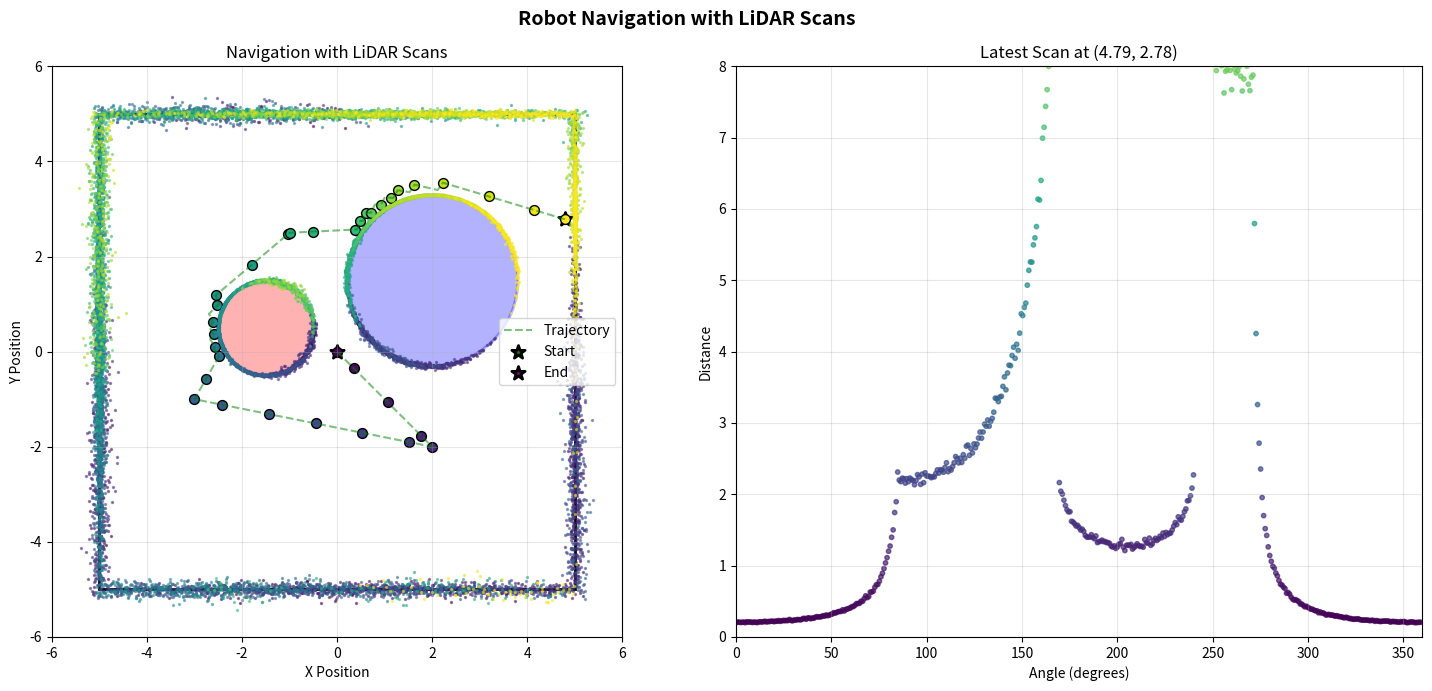

Here is the Python script that generated this plot: (Note: this script raises an exception after producing the figure.)
import numpy as np
import matplotlib.pyplot as plt
from matplotlib.patches import Circle, Rectangle
import matplotlib.patches as patches
from matplotlib.animation import FuncAnimation
import matplotlib.colors as mcolors

class LiDARSimulator:
    def __init__(self, square_size=10, angular_resolution=0.8):
        """
        Initialize LiDAR simulator
        
        Parameters:
        square_size: size of the square space (default 10 units)
        angular_resolution: angular resolution in degrees (default 0.8)
        """
        self.square_size = square_size
        self.half_size = square_size / 2
        self.angular_resolution = angular_resolution
        self.angles = np.arange(0, 360, angular_resolution)
        
        # Define two circles with different sizes and positions (offset)
        # Circle 1: smaller, positioned left
        self.circle1_center = np.array([-1.5, 0.5])
        self.circle1_radius = 1.0
        
        # Circle 2: larger, positioned right and slightly up
        self.circle2_center = np.array([2.0, 1.5])
        self.circle2_radius = 1.8
    
    def is_position_valid(self, position):
        """
        Check if a position is valid (inside square and not inside circles)
        
        Parameters:
        position: [x, y] position to check
        
        Returns:
        bool: True if valid, False otherwise
        """
        x, y = position
        
        # Check if inside square (with small margin)
        margin = 0.1  # Small buffer from walls
        if abs(x) > self.half_size - margin or abs(y) > self.half_size - margin:
            return False
        
        # Check if inside circle 1 (with small margin)
        dist_to_circle1 = np.linalg.norm(position - self.circle1_center)
        if dist_to_circle1 < self.circle1_radius + margin:
            return False
        
        # Check if inside circle 2 (with small margin)
        dist_to_circle2 = np.linalg.norm(position - self.circle2_center)
        if dist_to_circle2 < self.circle2_radius + margin:
            return False
        
        return True
    
    def find_valid_position(self, target_position, max_attempts=100):
        """
        Find a valid position near the target position
        
        Parameters:
        target_position: desired [x, y] position
        max_attempts: maximum number of random attempts
        
        Returns:
        numpy array: valid position
        """
        if self.is_position_valid(target_position):
            return target_position
        
        # Try random positions near the target
        for _ in range(max_attempts):
            # Random offset within 2 units
            offset = np.random.uniform(-2, 2, 2)
            candidate = target_position + offset
            
            # Keep within square bounds
            candidate = np.clip(candidate, 
                              [-self.half_size + 0.2, -self.half_size + 0.2],
                              [self.half_size - 0.2, self.half_size - 0.2])
            
            if self.is_position_valid(candidate):
                return candidate
        
        # If no valid position found, try grid search
        print("Warning: Random search failed, using grid search...")
        for x in np.linspace(-self.half_size + 0.5, self.half_size - 0.5, 20):
            for y in np.linspace(-self.half_size + 0.5, self.half_size - 0.5, 20):
                candidate = np.array([x, y])
                if self.is_position_valid(candidate):
                    return candidate
        
        raise ValueError("No valid position found in the space!")
    
    def move_robot(self, current_position, target_position, step_size=0.5):
        """
        Move robot from current position toward target position with collision checking
        
        Parameters:
        current_position: current [x, y] position
        target_position: desired [x, y] position
        step_size: maximum step size per move
        
        Returns:
        numpy array: new valid position
        """
        # Calculate direction vector
        direction = target_position - current_position
        distance = np.linalg.norm(direction)
        
        if distance < 0.01:
            return current_position
        
        # Normalize direction
        direction = direction / distance
        
        # Try to move step_size distance in the direction
        candidate = current_position + direction * min(step_size, distance)
        
        # Check if candidate is valid
        if self.is_position_valid(candidate):
            return candidate
        
        # If not valid, try smaller steps
        for fraction in [0.75, 0.5, 0.25, 0.1]:
            candidate = current_position + direction * min(step_size * fraction, distance)
            if self.is_position_valid(candidate):
                return candidate
        
        # If still not valid, try moving in perpendicular directions
        perp_direction = np.array([-direction[1], direction[0]])
        for sign in [1, -1]:
            for fraction in [0.5, 0.3, 0.1]:
                candidate = current_position + (direction * 0.3 + sign * perp_direction * 0.7) * min(step_size * fraction, distance)
                if self.is_position_valid(candidate):
                    return candidate
        
        # If nothing works, stay in place
        print(f"Warning: Cannot move from {current_position} to {target_position}")
        return current_position
    
    def get_intersection_distance(self, origin, angle):
        """
        Calculate distance to first intersection with any obstacle
        """
        # Convert angle to radians
        theta = np.radians(angle)
        direction = np.array([np.cos(theta), np.sin(theta)])
        
        # Define the square boundaries
        square_vertices = np.array([
            [-self.half_size, -self.half_size],
            [self.half_size, -self.half_size],
            [self.half_size, self.half_size],
            [-self.half_size, self.half_size],
            [-self.half_size, -self.half_size]
        ])
        
        # Find intersection with square
        distances = []
        
        # Check intersection with square edges
        for i in range(4):
            p1 = square_vertices[i]
            p2 = square_vertices[i+1]
            
            # Line segment intersection
            intersection = self.ray_segment_intersection(origin, direction, p1, p2)
            if intersection is not None:
                dist = np.linalg.norm(intersection - origin)
                if dist > 0.001:  # avoid self-intersection
                    distances.append(dist)
        
        # Check intersection with circle 1
        circle1_intersection = self.ray_circle_intersection(origin, direction, 
                                                           self.circle1_center, 
                                                           self.circle1_radius)
        if circle1_intersection is not None:
            distances.append(np.linalg.norm(circle1_intersection - origin))
        
        # Check intersection with circle 2
        circle2_intersection = self.ray_circle_intersection(origin, direction, 
                                                           self.circle2_center, 
                                                           self.circle2_radius)
        if circle2_intersection is not None:
            distances.append(np.linalg.norm(circle2_intersection - origin))
        
        # Return the minimum distance (closest obstacle)
        if distances:
            # Add a small amount of noise to simulate real LiDAR
            min_dist = min(distances)
            # Add Gaussian noise (2% standard deviation)
            noise = np.random.normal(0, 0.02 * min_dist)
            return max(min_dist + noise, 0.01)
        else:
            # No intersection found (shouldn't happen in a closed space)
            return None
    
    def ray_segment_intersection(self, origin, direction, p1, p2):
        """Find intersection between ray and line segment"""
        p1 = np.array(p1)
        p2 = np.array(p2)
        d = p2 - p1
        v = direction
        
        # Solve for parameters: origin + t*v = p1 + u*d
        det = v[0]*d[1] - v[1]*d[0]
        if abs(det) < 1e-10:
            return None  # Ray and line are parallel
        
        t = ((p1[0] - origin[0])*d[1] - (p1[1] - origin[1])*d[0]) / det
        u = ((p1[0] - origin[0])*v[1] - (p1[1] - origin[1])*v[0]) / det
        
        if t > 0 and 0 <= u <= 1:
            return origin + t * v
        return None
    
    def ray_circle_intersection(self, origin, direction, center, radius):
        """Find intersection between ray and circle"""
        oc = origin - center
        a = np.dot(direction, direction)
        b = 2 * np.dot(oc, direction)
        c = np.dot(oc, oc) - radius**2
        
        discriminant = b**2 - 4*a*c
        
        if discriminant < 0:
            return None
        
        # Find closest positive intersection
        sqrt_disc = np.sqrt(discriminant)
        t1 = (-b - sqrt_disc) / (2*a)
        t2 = (-b + sqrt_disc) / (2*a)
        
        if t1 > 0:
            return origin + t1 * direction
        elif t2 > 0:
            return origin + t2 * direction
        return None
    
    def scan(self, origin, add_noise=True):
        """
        Perform a full 360-degree scan from a given origin
        
        Returns:
        numpy array of (distance, angle) pairs
        """
        scan_data = []
        
        for angle in self.angles:
            distance = self.get_intersection_distance(origin, angle)
            if distance is not None:
                scan_data.append([distance, angle])
        
        return np.array(scan_data)

class RobotNavigator:
    def __init__(self, simulator):
        """
        Initialize robot navigator with collision checking
        """
        self.simulator = simulator
        self.current_position = None
        self.trajectory = []
        self.scans = []
        
        # Start at a valid position
        start_pos = np.array([0.0, 0.0])
        if not simulator.is_position_valid(start_pos):
            start_pos = simulator.find_valid_position(start_pos)
        self.current_position = start_pos
        self.trajectory.append(start_pos.copy())
    
    def move_to(self, target_position, step_size=0.5, scan_after_move=True):
        """
        Move robot to target position with collision checking
        """
        print(f"Moving from {self.current_position} to {target_position}")
        
        # Find valid target position
        valid_target = self.simulator.find_valid_position(target_position)
        print(f"Valid target position: {valid_target}")
        
        # Move step by step
        max_steps = 100
        for step in range(max_steps):
            # Calculate next position
            next_pos = self.simulator.move_robot(self.current_position, valid_target, step_size)
            
            # Check if we've reached the target
            if np.linalg.norm(next_pos - valid_target) < 0.01:
                self.current_position = next_pos
                self.trajectory.append(next_pos.copy())
                if scan_after_move:
                    self._scan_and_store()
                break
            
            # Update position
            self.current_position = next_pos
            self.trajectory.append(next_pos.copy())
            
            # Scan at intermediate positions if desired
            if scan_after_move and step % 2 == 0:
                self._scan_and_store()
        
        return self.current_position
    
    def _scan_and_store(self):
        """Perform a scan at current position and store it"""
        scan_data = self.simulator.scan(self.current_position)
        self.scans.append({
            'position': self.current_position.copy(),
            'data': scan_data
        })
        print(f"Scan at position ({self.current_position[0]:.2f}, {self.current_position[1]:.2f}): {len(scan_data)} points")
    
    def get_scans(self):
        """Return all scans taken during navigation"""
        return self.scans
    
    def get_trajectory(self):
        """Return the robot trajectory"""
        return np.array(self.trajectory)

def visualize_navigation(simulator, robot_navigator, show_scans=True, animate=True):
    """
    Visualize robot navigation with scans
    """
    fig, (ax1, ax2) = plt.subplots(1, 2, figsize=(15, 7))
    fig.suptitle('Robot Navigation with LiDAR Scans', fontsize=14, fontweight='bold')
    
    # Create the environment
    half_size = simulator.half_size
    
    # Plot square
    square = Rectangle([-half_size, -half_size], 
                      simulator.square_size, simulator.square_size,
                      linewidth=2, edgecolor='black', facecolor='none')
    ax1.add_patch(square)
    
    # Plot circle 1
    circle1 = Circle(simulator.circle1_center, simulator.circle1_radius,
                    linewidth=2, edgecolor='red', facecolor='red', alpha=0.3)
    ax1.add_patch(circle1)
    
    # Plot circle 2
    circle2 = Circle(simulator.circle2_center, simulator.circle2_radius,
                    linewidth=2, edgecolor='blue', facecolor='blue', alpha=0.3)
    ax1.add_patch(circle2)
    
    # Plot trajectory
    trajectory = robot_navigator.get_trajectory()
    if len(trajectory) > 0:
        ax1.plot(trajectory[:, 0], trajectory[:, 1], 'g--', alpha=0.5, label='Trajectory')
        ax1.scatter(trajectory[0, 0], trajectory[0, 1], c='green', s=100, 
                   marker='*', edgecolor='black', linewidth=2, label='Start')
        ax1.scatter(trajectory[-1, 0], trajectory[-1, 1], c='purple', s=100, 
                   marker='*', edgecolor='black', linewidth=2, label='End')
    
    # Plot scans
    scans = robot_navigator.get_scans()
    if show_scans and scans:
        # Create colormap for different scan positions
        colors = plt.cm.viridis(np.linspace(0, 1, len(scans)))
        
        for i, scan_data in enumerate(scans):
            pos = scan_data['position']
            data = scan_data['data']
            
            if len(data) > 0:
                # Convert to Cartesian
                x = data[:, 0] * np.cos(np.radians(data[:, 1])) + pos[0]
                y = data[:, 0] * np.sin(np.radians(data[:, 1])) + pos[1]
                
                # Plot LiDAR points with different colors for each scan
                ax1.scatter(x, y, c=[colors[i]], s=2, alpha=0.5)
                
                # Plot sensor position
                ax1.scatter(pos[0], pos[1], c=[colors[i]], s=50, 
                           marker='o', edgecolor='black', linewidth=1)
    
    ax1.set_xlim(-half_size-1, half_size+1)
    ax1.set_ylim(-half_size-1, half_size+1)
    ax1.set_aspect('equal')
    ax1.grid(True, alpha=0.3)
    ax1.set_xlabel('X Position')
    ax1.set_ylabel('Y Position')
    ax1.set_title('Navigation with LiDAR Scans')
    ax1.legend()
    
    # Plot polar scans
    if scans:
        # Plot the latest scan in polar coordinates
        latest_scan = scans[-1]
        data = latest_scan['data']
        pos = latest_scan['position']
        
        if len(data) > 0:
            ax2.scatter(data[:, 1], data[:, 0], c=data[:, 0], 
                       s=10, cmap='viridis', alpha=0.7)
            ax2.set_xlabel('Angle (degrees)')
            ax2.set_ylabel('Distance')
            ax2.set_title(f'Latest Scan at ({pos[0]:.2f}, {pos[1]:.2f})')
            ax2.grid(True, alpha=0.3)
            ax2.set_ylim(0, 8)
            ax2.set_xlim(0, 360)
    
    plt.tight_layout()
    return fig

def main():
    """Main execution function"""
    print("LiDAR Simulator with Robot Navigation")
    print("=" * 50)
    
    # Create simulator
    simulator = LiDARSimulator(square_size=10, angular_resolution=0.8)
    
    # Create robot navigator
    robot = RobotNavigator(simulator)
    
    # Define waypoints for the robot to visit
    waypoints = [
        np.array([0.0, 0.0]),           # Center
        np.array([2.0, -2.0]),          # Bottom right
        np.array([-3.0, -1.0]),         # Left
        np.array([-1.0, 2.5]),          # Top left
        np.array([3.0, 1.0]),           # Top right
    ]
    
    print(f"Starting at: {robot.current_position}")
    print("Moving through waypoints...")
    print("-" * 50)
    
    # Navigate through waypoints
    for i, waypoint in enumerate(waypoints):
        print(f"\nWaypoint {i+1}: {waypoint}")
        robot.move_to(waypoint, step_size=0.5, scan_after_move=True)
        
        # Optional: pause between moves for visualization
        # input("Press Enter to continue...")
    
    print("\n" + "=" * 50)
    print(f"Navigation complete! Total scans: {len(robot.get_scans())}")
    
    # Visualize results
    fig = visualize_navigation(simulator, robot, show_scans=True)
    
    # Save data
    scans = robot.get_scans()
    for i, scan_data in enumerate(scans):
        filename = f'navigation_scan_{i+1:03d}.csv'
        np.savetxt("scans/"+filename, scan_data['data'], 
                  delimiter=',', header='distance,angle', comments='')
        print(f"Saved scan {i+1} to {filename}")
    
    # Save trajectory
    trajectory = robot.get_trajectory()
    np.savetxt('scans/robot_trajectory.csv', trajectory, 
              delimiter=',', header='x,y', comments='')
    print("Saved trajectory to robot_trajectory.csv")
    
    plt.show()
    
    return simulator, robot

if __name__ == "__main__":
    simulator, robot = main()
